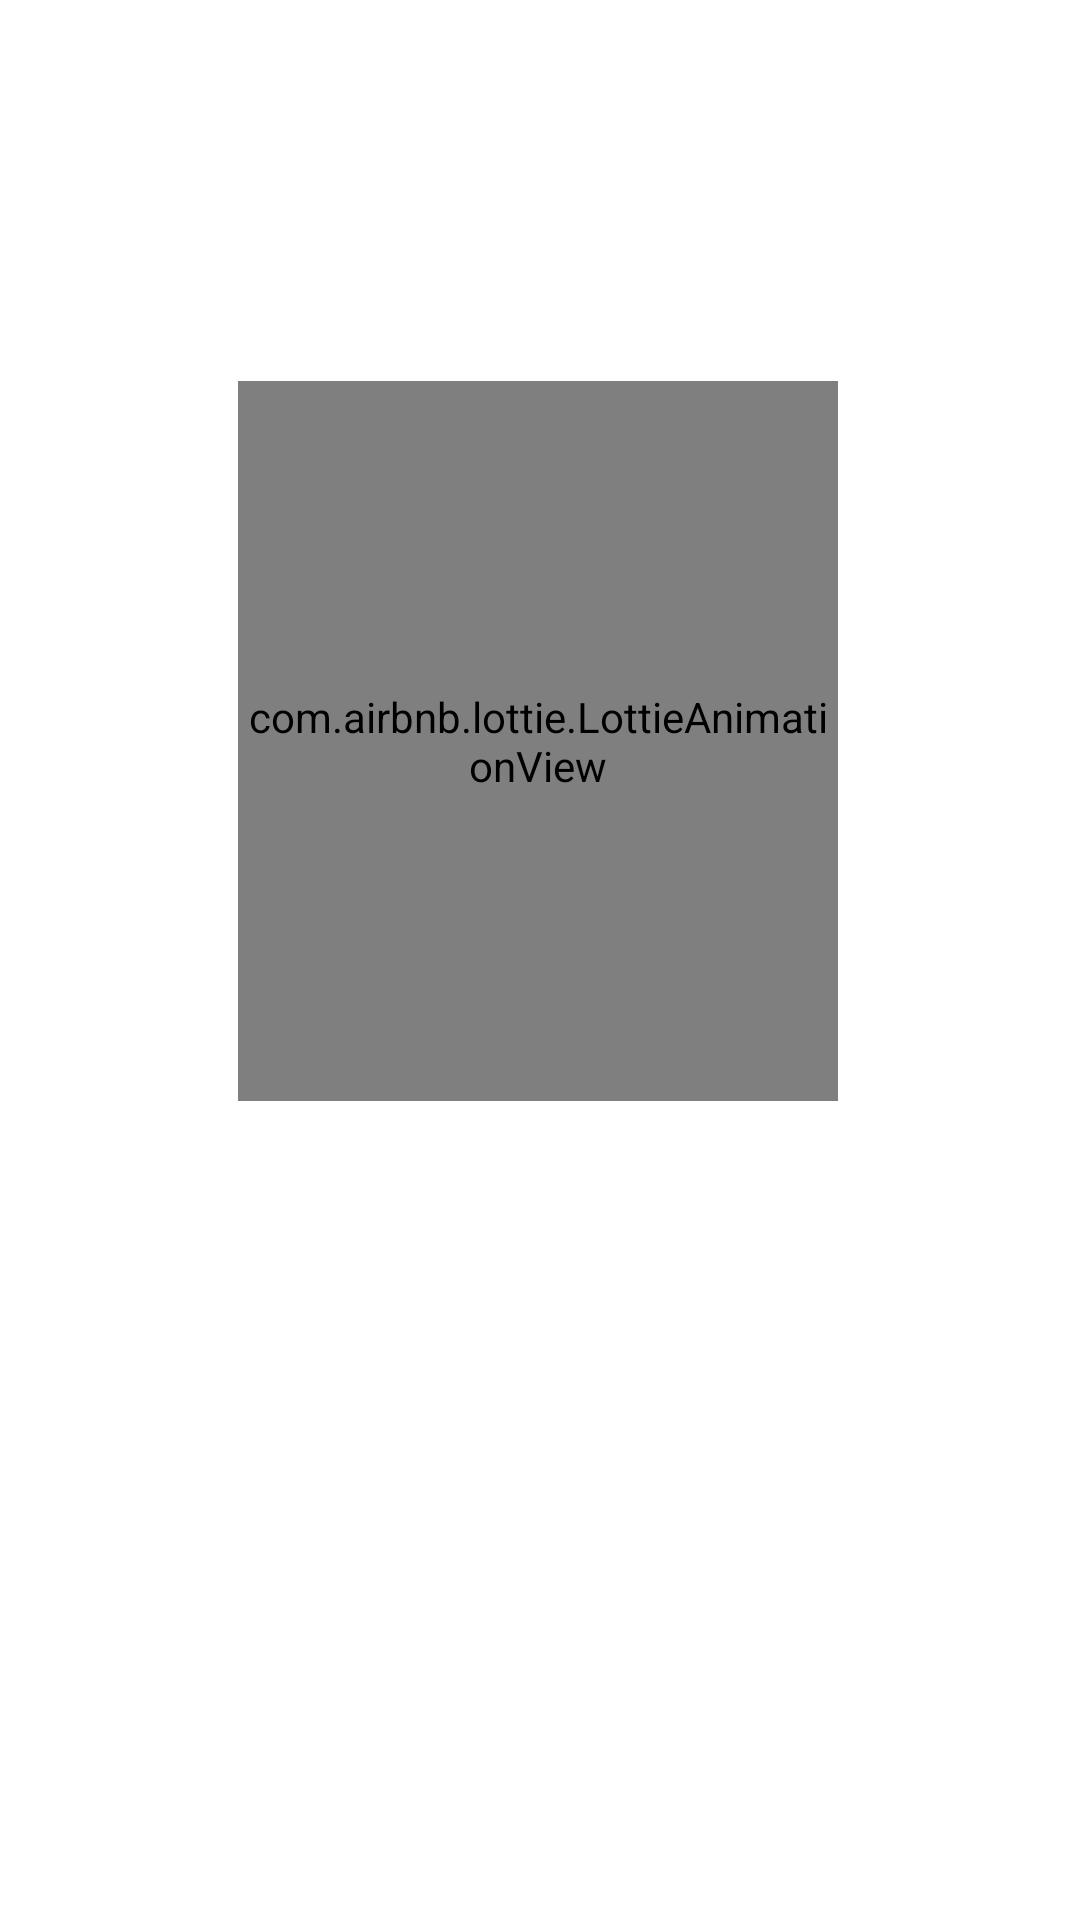

This screen was rendered from an Android layout file. Write that file and the resources it references.
<!-- AndroidManifest.xml: application theme Theme.MovieDB -->
<!-- res/layout/fragment_favorite_movies.xml -->
<?xml version="1.0" encoding="utf-8"?>
<androidx.constraintlayout.widget.ConstraintLayout xmlns:android="http://schemas.android.com/apk/res/android"
xmlns:tools="http://schemas.android.com/tools"
xmlns:app="http://schemas.android.com/apk/res-auto"
android:layout_width="match_parent"
android:layout_height="match_parent"
tools:context=".ui.favorite.movies.FavoriteMoviesFragment">

<LinearLayout
    android:id="@+id/movie_notfound"
    android:layout_width="wrap_content"
    android:layout_height="wrap_content"
    android:orientation="vertical"
    android:visibility="visible"
    app:layout_constraintBottom_toBottomOf="@+id/rv_fav_movie"
    app:layout_constraintEnd_toEndOf="parent"
    app:layout_constraintHorizontal_bias="0.496"
    app:layout_constraintStart_toStartOf="parent"
    app:layout_constraintTop_toTopOf="@+id/rv_fav_movie"
    app:layout_constraintVertical_bias="0.353">

    <com.airbnb.lottie.LottieAnimationView

        android:layout_width="200dp"
        android:layout_height="240dp"
        android:layout_gravity="center"
        android:scaleType="centerCrop"
        app:lottie_autoPlay="true"
        app:lottie_fileName="whitebox_notfound.json"
        app:lottie_loop="true" />

    <TextView
        android:layout_width="wrap_content"
        android:layout_height="wrap_content"
        android:layout_gravity="center"
        android:text="@string/no_favorite_movies_found"
        android:textColor="@color/white"
        android:textSize="18sp" />
</LinearLayout>

<androidx.recyclerview.widget.RecyclerView
    android:layout_width="match_parent"
    android:layout_height="match_parent"
    android:id="@+id/rv_fav_movie"
    android:layout_marginBottom="16dp"/>

</androidx.constraintlayout.widget.ConstraintLayout>
<!-- resources referenced by this layout -->
<resources>
  <color name="white">#FFFFFFFF</color>
  <string name="no_favorite_movies_found">No Favorite Movies Found</string>
  <style name="Theme.MovieDB" parent="Theme.MaterialComponents.DayNight.NoActionBar">
          
          <item name="colorPrimary">@color/black</item>
          <item name="colorPrimaryVariant">@color/black</item>
          <item name="colorOnPrimary">@color/black</item>
          
          <item name="colorSecondary">@color/blue</item>
          <item name="colorSecondaryVariant">@color/blue</item>
          <item name="colorOnSecondary">@color/black</item>
          <item name="android:editTextColor">@color/gray</item>
  
          <item name="android:textColorHint">@color/gray</item>
          
          <item name="android:statusBarColor" tools:targetApi="l">?attr/colorPrimaryVariant</item>
          
          <item name="fontFamily">@font/poppins</item>
      </style>
  <color name="black">#1B1E25</color>
  <color name="blue">#546EE5</color>
  <color name="gray">#696D74</color>
</resources>
